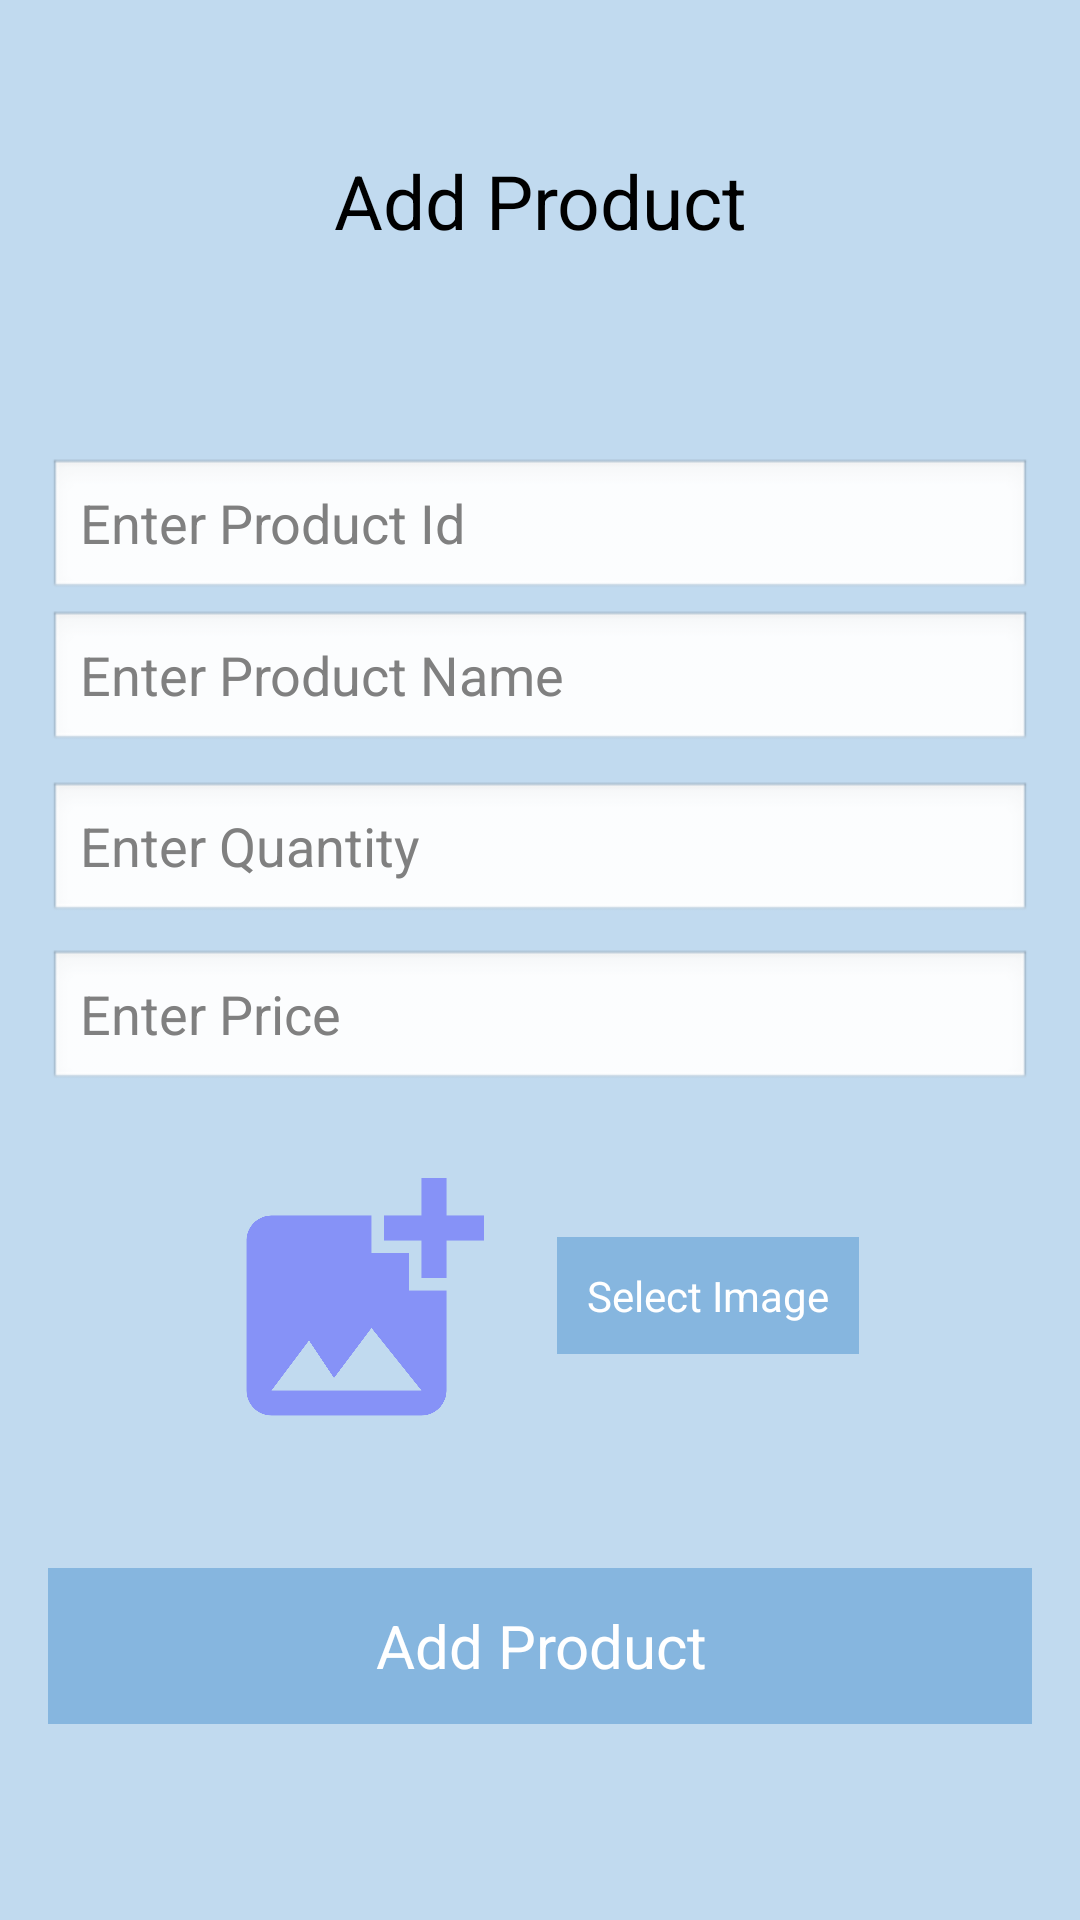

The Android layout XML behind this screen, and the referenced resources:
<!-- AndroidManifest.xml: application theme android:Theme -->
<!-- res/layout/activity_add_stock.xml -->
<?xml version="1.0" encoding="utf-8"?>
<layout xmlns:android="http://schemas.android.com/apk/res/android"
    xmlns:app="http://schemas.android.com/apk/res-auto"
    xmlns:tools="http://schemas.android.com/tools">

    <data>
        <variable
            name="product"
            type="com.example.shopstock.Product" />
    </data>

    <androidx.constraintlayout.widget.ConstraintLayout
        android:layout_width="match_parent"
        android:layout_height="match_parent"
        android:padding="16dp"
        android:background="#C1DAEF"
        tools:context=".AddStock">


        <TextView
            android:id="@+id/headAdd"
            android:layout_width="match_parent"
            android:layout_height="wrap_content"
            android:gravity="center"
            android:text="Add Product"
            android:textColor="@color/black"
            android:textSize="25sp"
            app:layout_constraintBottom_toBottomOf="parent"
            app:layout_constraintEnd_toEndOf="parent"
            app:layout_constraintHorizontal_bias="0.421"
            app:layout_constraintStart_toStartOf="parent"
            app:layout_constraintTop_toTopOf="parent"
            app:layout_constraintVertical_bias="0.059" />

        <EditText
            android:id="@+id/productId"
            android:layout_width="match_parent"
            android:layout_height="wrap_content"
            android:ems="10"
            android:hint="Enter Product Id"
            android:inputType="text"
            android:textColor="@color/black"
            android:textColorHint="#808080"
            app:layout_constraintBottom_toBottomOf="parent"
            app:layout_constraintEnd_toEndOf="parent"
            app:layout_constraintHorizontal_bias="0.508"
            app:layout_constraintStart_toStartOf="parent"
            app:layout_constraintTop_toBottomOf="@+id/headAdd"
            app:layout_constraintVertical_bias="0.14" />

        <EditText
            android:id="@+id/productname"
            android:layout_width="match_parent"
            android:layout_height="wrap_content"
            android:ems="10"
            android:hint="Enter Product Name"
            android:inputType="text"
            android:textColor="@color/black"
            android:textColorHint="#808080"
            app:layout_constraintBottom_toBottomOf="parent"
            app:layout_constraintEnd_toEndOf="parent"
            app:layout_constraintHorizontal_bias="0.508"
            app:layout_constraintStart_toStartOf="parent"
            app:layout_constraintTop_toBottomOf="@+id/headAdd"
            app:layout_constraintVertical_bias="0.243" />

        <EditText
            android:id="@+id/productquantity"
            android:layout_width="match_parent"
            android:layout_height="wrap_content"
            android:textColor="@color/black"
            android:ems="10"
            android:hint="Enter Quantity"
            android:textColorHint="#808080"
            android:inputType="number"
            app:layout_constraintBottom_toBottomOf="parent"
            app:layout_constraintEnd_toEndOf="parent"
            app:layout_constraintHorizontal_bias="0.508"
            app:layout_constraintStart_toStartOf="parent"
            app:layout_constraintTop_toBottomOf="@+id/productname"
            app:layout_constraintVertical_bias="0.028" />

        <EditText
            android:id="@+id/productprice"
            android:layout_width="match_parent"
            android:layout_height="wrap_content"
            android:ems="10"
            android:hint="Enter Price"
            android:inputType="number"
            android:textColor="@color/black"
            android:textColorHint="#808080"
            app:layout_constraintBottom_toBottomOf="parent"
            app:layout_constraintEnd_toEndOf="parent"
            app:layout_constraintHorizontal_bias="0.508"
            app:layout_constraintStart_toStartOf="parent"
            app:layout_constraintTop_toBottomOf="@+id/productquantity"
            app:layout_constraintVertical_bias="0.03" />


        <ImageView
            android:id="@+id/imageViewProduct"
            android:layout_width="100dp"
            android:layout_height="100dp"
            android:layout_marginTop="20dp"
            android:contentDescription="Product Image"
            android:scaleType="centerCrop"
            android:src="@drawable/add_photo"
            app:layout_constraintHorizontal_bias="0.236"
            app:layout_constraintLeft_toLeftOf="parent"
            app:layout_constraintRight_toRightOf="parent"
            app:layout_constraintTop_toBottomOf="@+id/productprice" />

        <Button
            android:id="@+id/buttonSelectImage"
            android:layout_width="wrap_content"
            android:layout_height="wrap_content"
            android:layout_marginStart="16dp"
            android:layout_marginTop="48dp"
            android:background="@color/theme_light_blue"
            android:padding="10dp"
            android:text="Select Image"
            android:textColor="@color/white"
            app:layout_constraintLeft_toLeftOf="parent"
            app:layout_constraintRight_toRightOf="parent"
            app:layout_constraintStart_toEndOf="@+id/imageViewProduct"
            app:layout_constraintTop_toBottomOf="@+id/productprice" />

        <Button
            android:id="@+id/btnAddProduct"
            android:layout_width="351dp"
            android:layout_height="52dp"
            android:background="@color/theme_light_blue"
            android:text="Add Product"
            android:textColor="@color/white"
            android:textSize="20dp"
            app:layout_constraintBottom_toBottomOf="parent"
            app:layout_constraintEnd_toEndOf="parent"
            app:layout_constraintStart_toStartOf="parent"
            app:layout_constraintTop_toBottomOf="@+id/buttonSelectImage"
            app:layout_constraintVertical_bias="0.592" />

    </androidx.constraintlayout.widget.ConstraintLayout>
</layout>
<!-- resources referenced by this layout -->
<resources>
  <color name="black">#FF000000</color>
  <color name="theme_light_blue">#86B6DF</color>
  <color name="white">#FFFFFFFF</color>
  <!-- drawable add_photo (drawable) -->
  <vector xmlns:android="http://schemas.android.com/apk/res/android" android:height="24dp" android:tint="#8692F7" android:viewportHeight="24" android:viewportWidth="24" android:width="24dp">
        
      <path android:fillColor="@android:color/white" android:pathData="M19,7v2.99s-1.99,0.01 -2,0L17,7h-3s0.01,-1.99 0,-2h3L17,2h2v3h3v2h-3zM16,11L16,8h-3L13,5L5,5c-1.1,0 -2,0.9 -2,2v12c0,1.1 0.9,2 2,2h12c1.1,0 2,-0.9 2,-2v-8h-3zM5,19l3,-4 2,3 3,-4 4,5L5,19z"/>
      
  </vector>
</resources>
